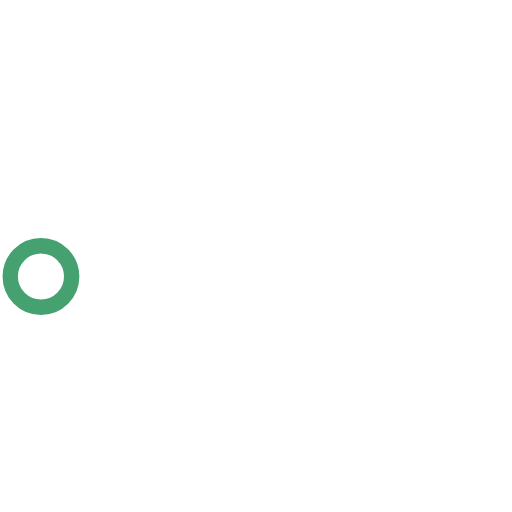
t = 0.00 s
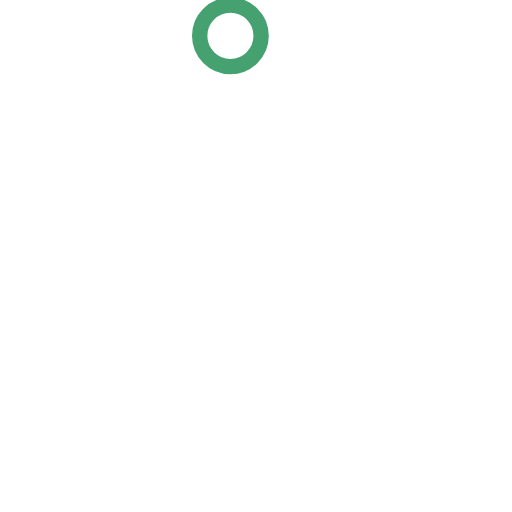
t = 0.50 s
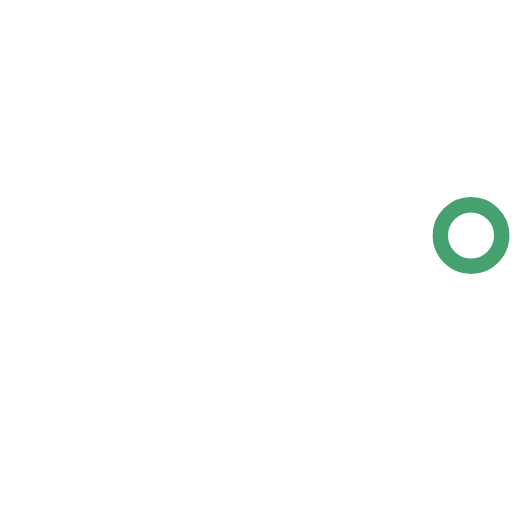
t = 1.00 s
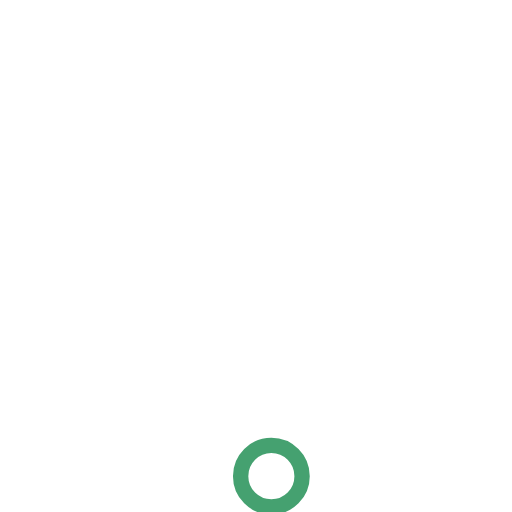
t = 1.50 s

The animated SVG that drew these frames (rendered in a browser with its animation timeline set to each time). Animation: 1 SMIL element (animateTransform=1); one cycle of 2.00 s, repeats indefinitely.


<!--<?xml version="1.0" encoding="UTF-8"?>
<svg enable-background="new 0 0 0 0" version="1.1" viewBox="0 0 100 100" xml:space="preserve" xmlns="http://www.w3.org/2000/svg">
<circle cx="6" cy="50" r="6" fill="#fff"><animate attributeName="opacity" begin="0.1" dur="1s" repeatCount="indefinite" values="0;1;0"/></circle>
<circle cx="26" cy="50" r="6" fill="#fff"><animate attributeName="opacity" begin="0.2" dur="1s" repeatCount="indefinite" values="0;1;0"/></circle>
<circle cx="46" cy="50" r="6" fill="#fff"><animate attributeName="opacity" begin="0.3" dur="1s" repeatCount="indefinite" values="0;1;0"/></circle>
</svg>-->


<svg version="1.1" id="L3" xmlns="http://www.w3.org/2000/svg" xmlns:xlink="http://www.w3.org/1999/xlink" x="0px" y="0px"
  viewBox="0 0 100 100" enable-background="new 0 0 0 0" xml:space="preserve">
<circle fill="none" stroke="#fff" stroke-width="4" cx="50" cy="50" r="44" style="opacity:0.5;"/>
  <circle fill="#fff" stroke="#178A4D" stroke-width="3" cx="8" cy="54" r="6" style="opacity:0.8;">
    <animateTransform
      attributeName="transform"
      dur="2s"
      type="rotate"
      from="0 50 48"
      to="360 50 52"
      repeatCount="indefinite" />
    
  </circle>
  
</svg>

